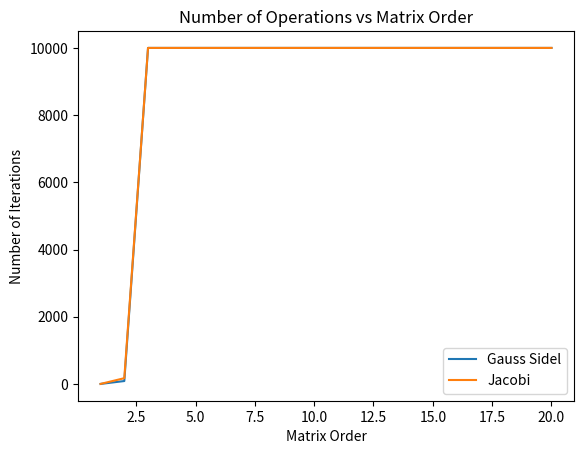

Source code (Python):
import numpy as np
import matplotlib.pyplot as plt

def gauss_sidel(A, b, tol=1e-10, max_iter=10000):
    """
    Gauss Sidel method for solving a system of linear equations.

    Parameters:
    A (numpy array): coefficient matrix
    b (numpy array): right-hand side vector
    tol (float): tolerance for convergence
    max_iter (int): maximum number of iterations

    Returns:
    x (numpy array): solution vector
    num_iter (int): number of iterations
    """
    n = len(b)
    x = np.zeros(n)
    num_iter = 0

    while num_iter < max_iter:
        x_new = np.copy(x)
        for i in range(n):
            s = np.dot(A[i, :], x_new) - A[i, i] * x_new[i]
            x_new[i] = (b[i] - s) / A[i, i]
        if np.linalg.norm(x_new - x) < tol:
            break
        x = x_new
        num_iter += 1

    return x, num_iter

def jacobi(A, b, tol=1e-10, max_iter=10000):
    """
    Jacobi method for solving a system of linear equations.

    Parameters:
    A (numpy array): coefficient matrix
    b (numpy array): right-hand side vector
    tol (float): tolerance for convergence
    max_iter (int): maximum number of iterations

    Returns:
    x (numpy array): solution vector
    num_iter (int): number of iterations
    """
    n = len(b)
    x = np.zeros(n)
    num_iter = 0

    while num_iter < max_iter:
        x_new = np.copy(x)
        for i in range(n):
            s = np.dot(A[i, :], x) - A[i, i] * x[i]
            x_new[i] = (b[i] - s) / A[i, i]
        if np.linalg.norm(x_new - x) < tol:
            break
        x = x_new
        num_iter += 1

    return x, num_iter

def plot_iterations(matrix_orders, gs_iterations, jacobi_iterations):
    """
    Plot the number of iterations vs matrix order for both methods.
    """
    plt.plot(matrix_orders, gs_iterations, label="Gauss Sidel")
    plt.plot(matrix_orders, jacobi_iterations, label="Jacobi")
    plt.xlabel("Matrix Order")
    plt.ylabel("Number of Iterations")
    plt.title("Number of Operations vs Matrix Order")
    plt.legend()
    plt.show()

# Example usage
n = 10  # matrix order
A = np.random.rand(n, n)
b = np.random.rand(n)

x_gs, num_iter_gs = gauss_sidel(A, b)
x_jacobi, num_iter_jacobi = jacobi(A, b)

print("Gauss Sidel method:")
print("Number of iterations:", num_iter_gs)
print("Solution:", x_gs)

print("Jacobi method:")
print("Number of iterations:", num_iter_jacobi)
print("Solution:", x_jacobi)

# Plotting
matrix_orders = range(1, 21)
gs_iterations = []
jacobi_iterations = []

for n in matrix_orders:
    A = np.random.rand(n, n)
    b = np.random.rand(n)
    x_gs, num_iter_gs = gauss_sidel(A, b)
    x_jacobi, num_iter_jacobi = jacobi(A, b)
    gs_iterations.append(num_iter_gs)
    jacobi_iterations.append(num_iter_jacobi)

plot_iterations(matrix_orders, gs_iterations, jacobi_iterations)